The GitHub repository daffakurnia11/Coffee-Beans-Defect-Classification contains a labelled image folder "Dataset" with 2 categories: defected, undefected. Examples follow, each with its label.

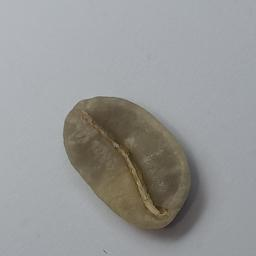
Label: undefected

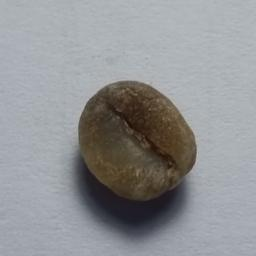
Label: defected

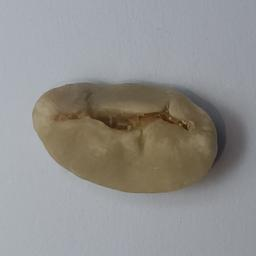
Label: defected

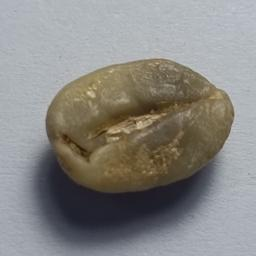
Label: undefected

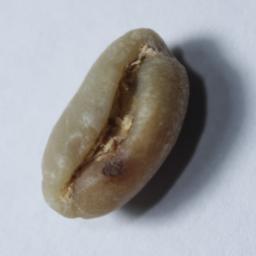
Label: defected

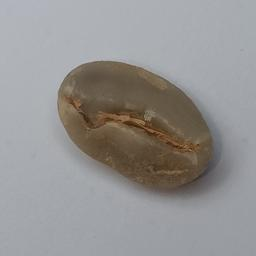
Label: defected
